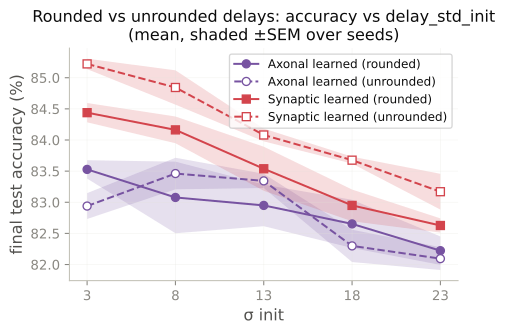

The table this chart was drawn from, first rows:
model, rounding, std, mean, sd, n, sem
ax_learned, rounded, 3, 83.53, 0.2557, 3, 0.1476
ax_learned, rounded, 8, 83.08, 0.9957, 3, 0.5749
ax_learned, rounded, 13, 82.95, 0.5781, 3, 0.3338
ax_learned, rounded, 18, 82.65, 0.6708, 3, 0.3873
ax_learned, rounded, 23, 82.22, 0.3958, 3, 0.2285
ax_learned, unrounded, 3, 82.94, 0.3598, 3, 0.2077
ax_learned, unrounded, 8, 83.46, 0.4389, 3, 0.2534
ax_learned, unrounded, 13, 83.34, 0.1975, 3, 0.114
ax_learned, unrounded, 18, 82.3, 0.4494, 3, 0.2594
ax_learned, unrounded, 23, 82.09, 0.3173, 3, 0.1832
syn_learned, rounded, 3, 84.44, 0.2683, 3, 0.1549
syn_learned, rounded, 8, 84.16, 0.3718, 3, 0.2147
syn_learned, rounded, 13, 83.54, 0.6135, 3, 0.3542
syn_learned, rounded, 18, 82.95, 0.4414, 3, 0.2549
syn_learned, rounded, 23, 82.63, 0.1975, 3, 0.114
syn_learned, unrounded, 3, 85.22, 0.1451, 3, 0.0838
syn_learned, unrounded, 8, 84.84, 0.4775, 3, 0.2757
syn_learned, unrounded, 13, 84.08, 0.178, 3, 0.1028
syn_learned, unrounded, 18, 83.68, 0.0959, 3, 0.05537
syn_learned, unrounded, 23, 83.17, 0.4978, 3, 0.2874
